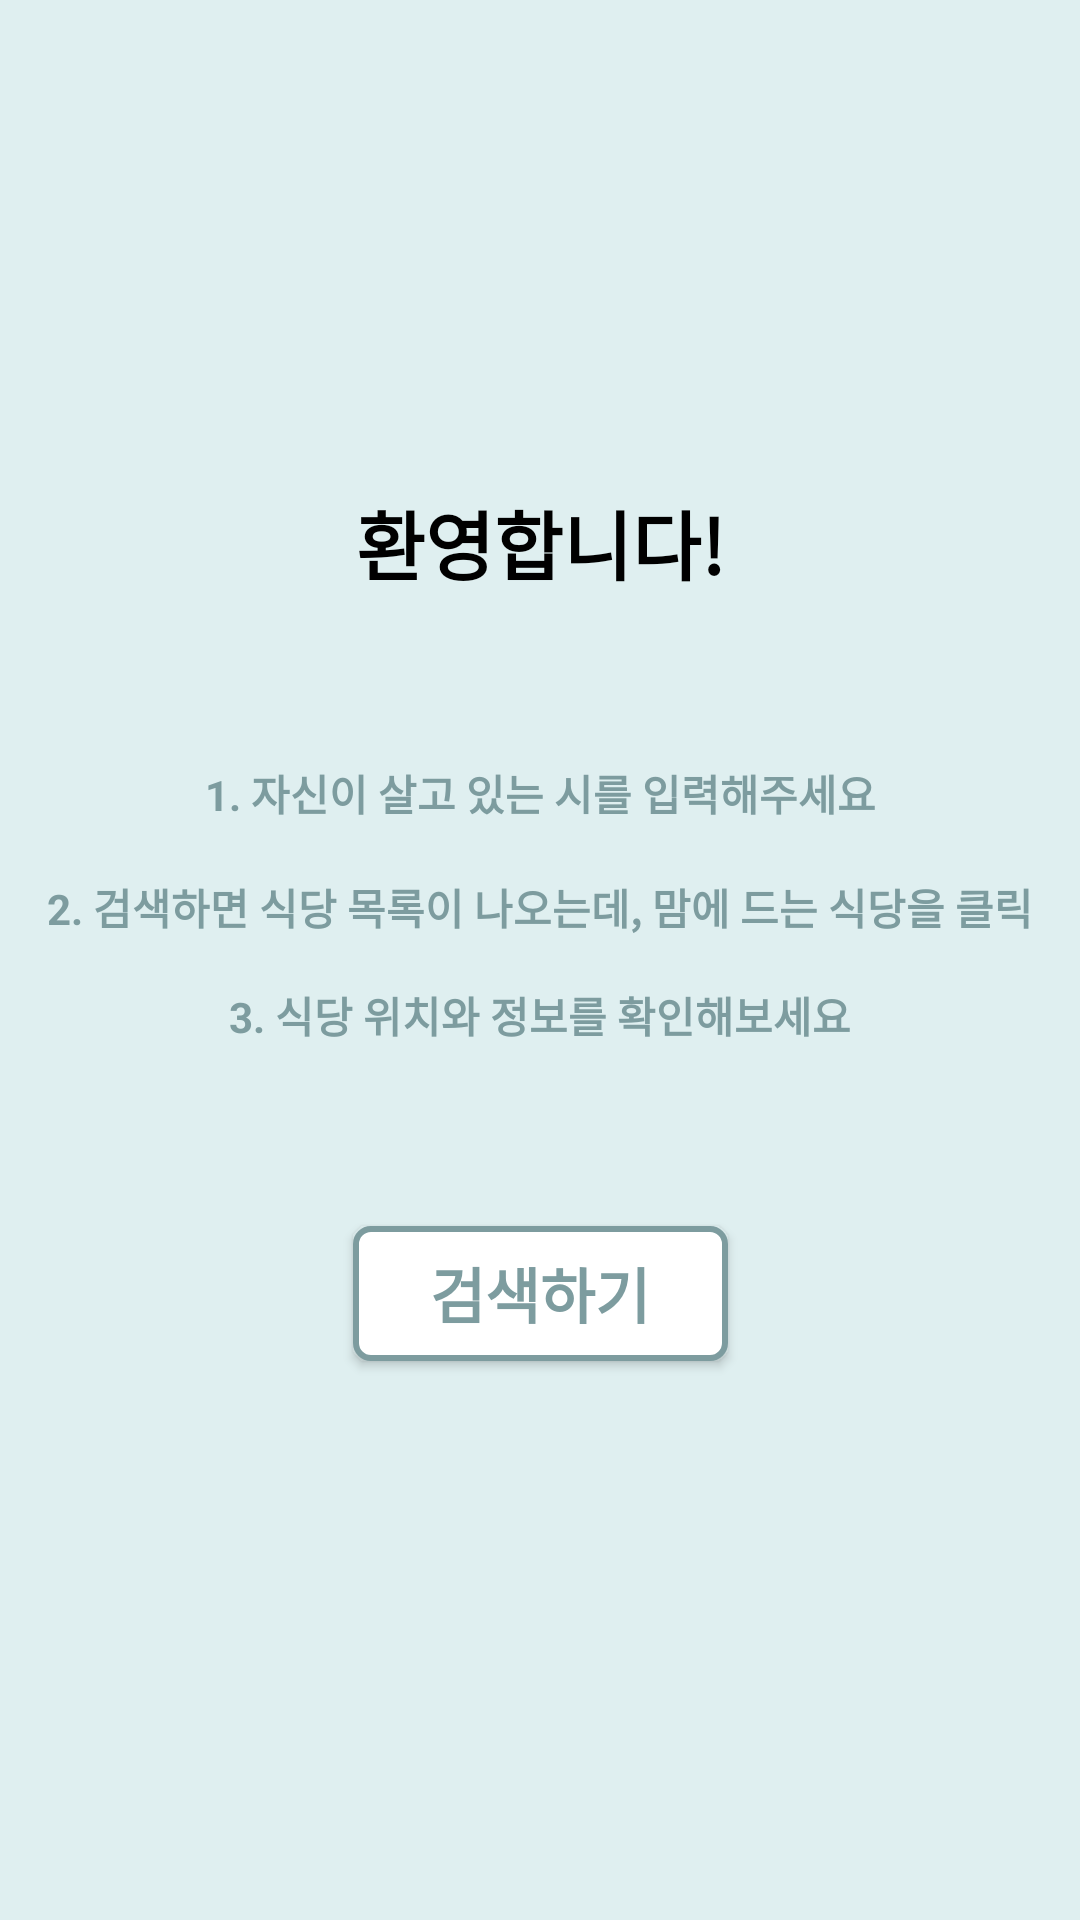

Android layout source for this screen:
<!-- AndroidManifest.xml: application theme AppTheme -->
<!-- res/layout/activity_main.xml -->
<?xml version="1.0" encoding="utf-8"?>
<androidx.constraintlayout.widget.ConstraintLayout xmlns:android="http://schemas.android.com/apk/res/android"
    xmlns:app="http://schemas.android.com/apk/res-auto"
    xmlns:tools="http://schemas.android.com/tools"
    android:layout_width="match_parent"
    android:layout_height="match_parent"
    tools:context=".MainActivity"
    android:background="@drawable/background"
    >
    

    
    
    
    <TextView
        android:id="@+id/textView"
        android:layout_width="0dp"
        android:layout_height="83dp"
        android:gravity="center"
        android:text="@string/main_text_name"

        android:textColor="#000"
        android:textSize="25sp"
        android:textStyle="bold"

        app:layout_constraintBottom_toBottomOf="parent"
        app:layout_constraintEnd_toEndOf="parent"
        app:layout_constraintHorizontal_bias="1.0"
        app:layout_constraintStart_toStartOf="parent"
        app:layout_constraintTop_toTopOf="parent"
        app:layout_constraintVertical_bias="0.25" />

    <Button
        android:id="@+id/start"
        style="@style/button"
        android:background="@drawable/button_shape"
        android:onClick="onClickStart"
        android:text="@string/main_btn_start"


        app:layout_constraintBottom_toBottomOf="parent"
        app:layout_constraintEnd_toEndOf="parent"
        app:layout_constraintHorizontal_bias="0.501"
        app:layout_constraintStart_toStartOf="parent"
        app:layout_constraintTop_toBottomOf="@+id/textView" />

    <TextView
        android:id="@+id/textView4"
        android:layout_width="wrap_content"
        android:layout_height="wrap_content"
        android:text="1. 자신이 살고 있는 시를 입력해주세요"
        app:layout_constraintBottom_toBottomOf="parent"
        app:layout_constraintEnd_toEndOf="parent"
        app:layout_constraintStart_toStartOf="parent"
        app:layout_constraintTop_toBottomOf="@+id/textView"
        app:layout_constraintVertical_bias="0.07999998"
        style="@style/MainText"

        />

    <TextView
        android:id="@+id/textView5"
        android:layout_width="wrap_content"
        android:layout_height="wrap_content"
        android:text="2. 검색하면 식당 목록이 나오는데, 맘에 드는 식당을 클릭"
        app:layout_constraintBottom_toBottomOf="parent"
        app:layout_constraintEnd_toEndOf="parent"
        app:layout_constraintStart_toStartOf="parent"
        app:layout_constraintTop_toBottomOf="@+id/textView4"
        app:layout_constraintVertical_bias="0.050000012"
        style="@style/MainText"
        />

    <TextView
        android:id="@+id/textView6"
        android:layout_width="wrap_content"
        android:layout_height="wrap_content"
        android:text="3. 식당 위치와 정보를 확인해보세요"
        app:layout_constraintBottom_toBottomOf="parent"
        app:layout_constraintEnd_toEndOf="parent"
        app:layout_constraintStart_toStartOf="parent"
        app:layout_constraintTop_toBottomOf="@+id/textView5"
        app:layout_constraintVertical_bias="0.050000012"
        style="@style/MainText"
        />

</androidx.constraintlayout.widget.ConstraintLayout>
<!-- resources referenced by this layout -->
<resources>
  <!-- drawable background (drawable) -->
  <?xml version="1.0" encoding="utf-8"?>
  <shape xmlns:android="http://schemas.android.com/apk/res/android">
      
      <solid android:color="#DFEFF0"></solid>
  </shape>
  <!-- drawable button_shape (drawable) -->
  <?xml version="1.0" encoding="utf-8"?>
  <shape xmlns:android="http://schemas.android.com/apk/res/android" android:shape="rectangle">
      
      <stroke android:width="2dp" android:color="#7D9C9F" ></stroke>
      <corners android:radius="5dp"/>
      <solid android:color="#FFFFFF"></solid>
  
  </shape>
  <string name="main_btn_start">검색하기</string>
  <string name="main_text_name">환영합니다!</string>
  <style name="MainText">
          <item name="android:textColor">@color/color1</item>
          <item name="android:textStyle">bold</item>
      </style>
  <style name="button">
          <item name="android:gravity">center</item>
          <item name="android:textStyle">bold</item>
          <item name="android:layout_width">125dp</item>
          <item name="android:layout_height">45dp</item>
          <item name="android:textColor">#7D9C9F</item>
          <item name="android:textSize">20sp</item>
  
          <item name="android:background">#fff</item>
      </style>
  <style name="AppTheme" parent="Theme.AppCompat.Light.NoActionBar">
          
          <item name="colorPrimary">#b1b1b1</item>
          <item name="colorPrimaryDark">#DFEFF0</item>
          <item name="colorAccent">#AD235E</item>
  
      </style>
  <color name="color1">#7D9C9F</color>
</resources>
